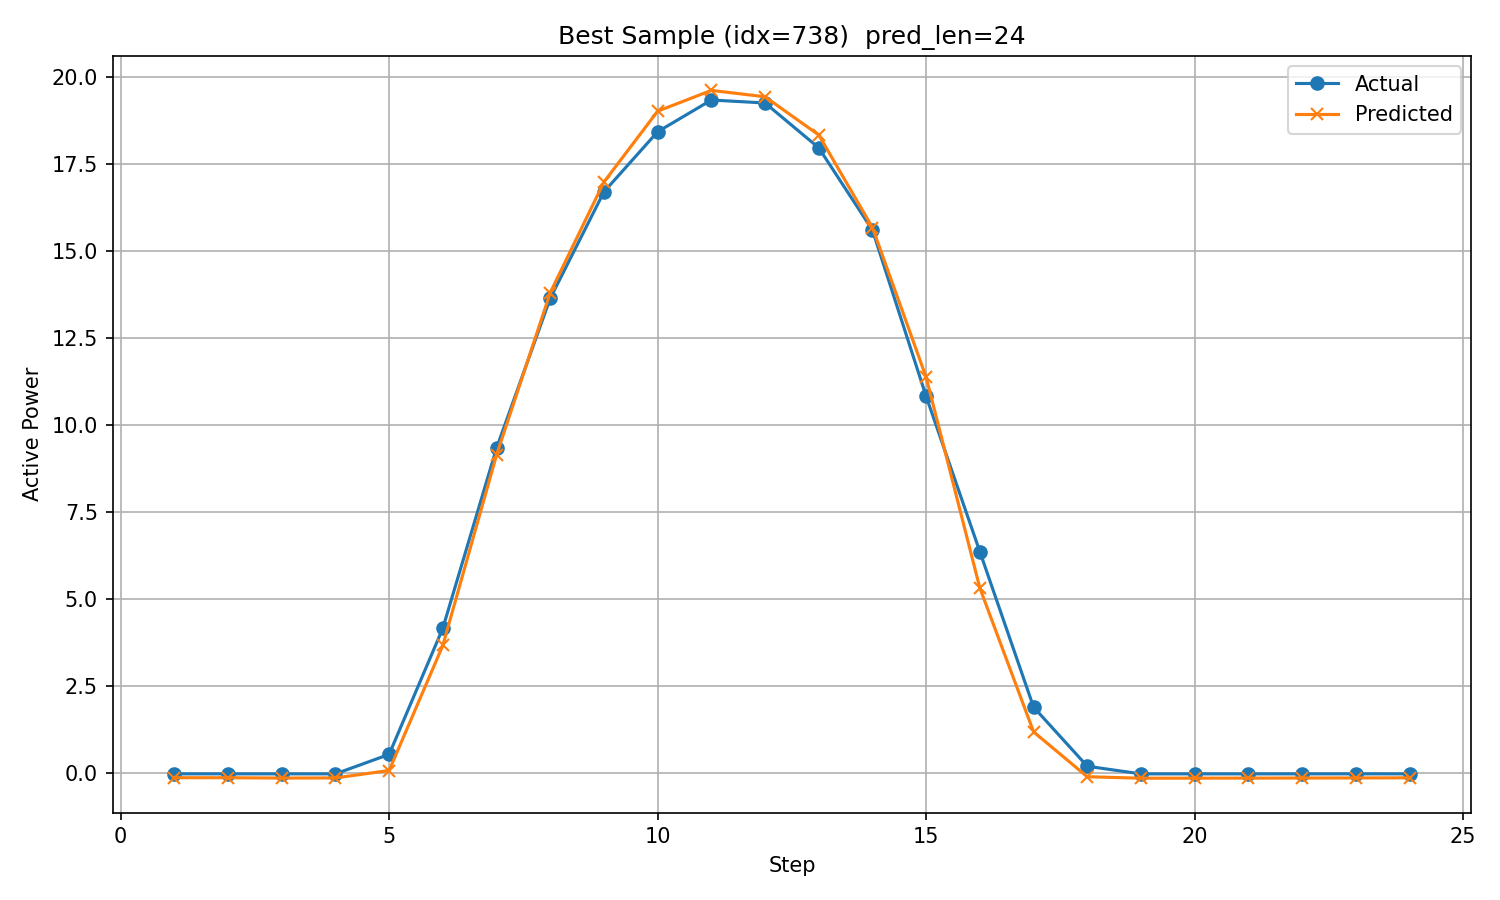

Data behind this chart, as committed beside it:
timestamp, step, actual, predicted
2018/12/26 2:00, 1, -0.02159, -0.1314
2018/12/26 3:00, 2, -0.02163, -0.1327
2018/12/26 4:00, 3, -0.02166, -0.1416
2018/12/26 5:00, 4, -0.02153, -0.138
2018/12/26 6:00, 5, 0.5379, 0.07506
2018/12/26 7:00, 6, 4.16, 3.666
2018/12/26 8:00, 7, 9.332, 9.134
2018/12/26 9:00, 8, 13.63, 13.79
2018/12/26 10:00, 9, 16.69, 16.97
2018/12/26 11:00, 10, 18.42, 19.01
2018/12/26 12:00, 11, 19.33, 19.6
2018/12/26 13:00, 12, 19.24, 19.42
2018/12/26 14:00, 13, 17.95, 18.32
2018/12/26 15:00, 14, 15.59, 15.67
2018/12/26 16:00, 15, 10.82, 11.36
2018/12/26 17:00, 16, 6.358, 5.313
2018/12/26 18:00, 17, 1.895, 1.185
2018/12/26 19:00, 18, 0.1972, -0.1041
2018/12/26 20:00, 19, -0.0219, -0.1456
2018/12/26 21:00, 20, -0.02185, -0.1442
2018/12/26 22:00, 21, -0.02177, -0.1433
2018/12/26 23:00, 22, -0.02159, -0.1404
2018/12/27 0:00, 23, -0.02125, -0.1383
2018/12/27 1:00, 24, -0.02145, -0.1349
